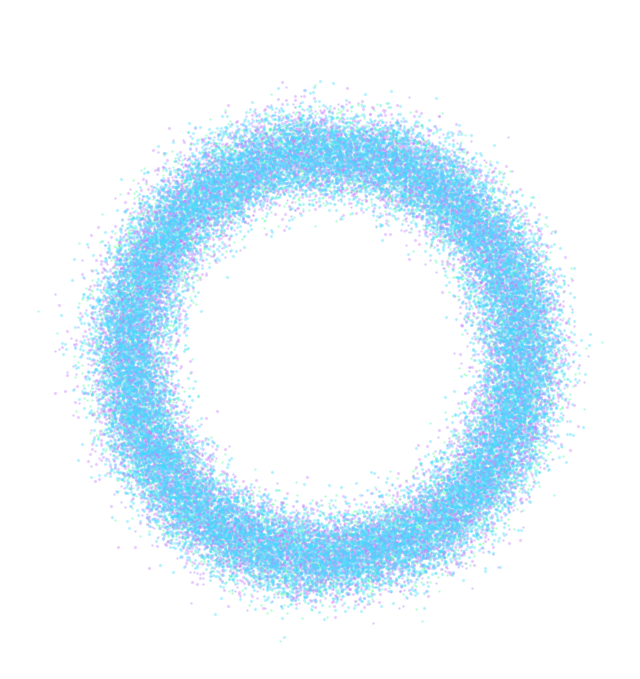

Reproduce this figure in Python.
import numpy as np
import matplotlib.pyplot as plt
import colorsys, random, os

# --- Galaksi ismi ---
prefixes = ["Quantum","Dream","Silent","Eternal","Crimson","Void","Luminous","Fractal"]
suffixes = ["Nebula","Storm","Orbit","Whisper","Pulse","Core","Drift","Spiral"]
name = random.choice(prefixes) + " " + random.choice(suffixes)

# --- Renk modları ---
color_modes = {
    "Aurora": [(0.4,1.0,0.8),(0.3,0.8,1.0),(0.7,0.5,1.0)],
    "Solar":  [(1.0,0.6,0.1),(1.0,0.8,0.4),(1.0,0.2,0.0)],
    "Void":   [(0.7,0.7,1.0),(0.3,0.3,0.6),(0.1,0.1,0.3)],
    "Candy":  [(1.0,0.6,0.9),(0.7,0.3,1.0),(0.9,0.4,0.6)],
}
mode_name = random.choice(list(color_modes.keys()))
base_colors = color_modes[mode_name]

def random_color_from_mode():
    r,g,b = random.choice(base_colors)
    h,s,v = colorsys.rgb_to_hsv(r,g,b)
    h = (h + random.uniform(-0.05,0.05)) % 1.0
    s = min(1.0, max(0.0, s + random.uniform(-0.1,0.1)))
    v = min(1.0, max(0.0, v + random.uniform(-0.1,0.1)))
    return colorsys.hsv_to_rgb(h,s,v)

colors = [random_color_from_mode() for _ in range(5)]
shape  = random.choice(["spiral","ring","burst"])

# --- Noktaları üret ---
n_points = 10000
theta = np.linspace(0, 8*np.pi, n_points)

if shape == "spiral":
    r = np.linspace(0.1,1,n_points)**2.5
    x = r*np.cos(theta) + np.random.normal(0,0.03,n_points)
    y = r*np.sin(theta) + np.random.normal(0,0.03,n_points)
elif shape == "ring":
    r = np.ones(n_points)*0.7 + np.random.normal(0,0.05,n_points)
    x = r*np.cos(theta) + np.random.normal(0,0.02,n_points)
    y = r*np.sin(theta) + np.random.normal(0,0.02,n_points)
else:  # burst
    x = np.random.normal(0,0.5,n_points)
    y = np.random.normal(0,0.5,n_points)
    r = np.sqrt(x**2 + y**2)
    m = r < 1
    x, y = x[m], y[m]

# --- Görselleştir ---
plt.style.use("dark_background")
fig, ax = plt.subplots(figsize=(8,8))
ax.set_axis_off()
fig.patch.set_alpha(0.0)
ax.set_facecolor((0,0,0,0))

for i in range(5):
    ax.scatter(
        x + np.random.normal(0,0.05,len(x)),
        y + np.random.normal(0,0.05,len(x)),
        s=np.random.randint(1,4),
        color=colors[i],
        alpha=0.28
    )

ax.set_title(f"{name} [{mode_name} - {shape}]", color="white", fontsize=14, pad=20)

# --- Kayıt klasörü ---
# Varsayılan olarak outputs/gallery'ye kaydeder
gallery_mode_env = os.environ.get("GALLERY_MODE", "0")
if gallery_mode_env == "1":
    output_dir = os.path.join("outputs", "gallery")
else:
    # Varsayılan olarak da artık gallery'yi kullanıyoruz
    output_dir = os.path.join("outputs", "gallery")

os.makedirs(output_dir, exist_ok=True)

filename = f"{name.replace(' ','_')}_{shape}_{mode_name}.png"
filepath = os.path.join(output_dir, filename)

# --- Kaydet ---
plt.savefig(filepath, dpi=300, bbox_inches="tight", transparent=True)
plt.close()

print(f"✨ Yeni galaksi kaydedildi: {filepath}")
